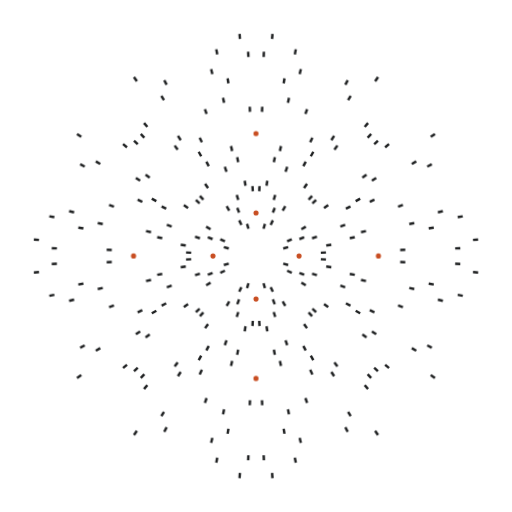
t = 0.00 s
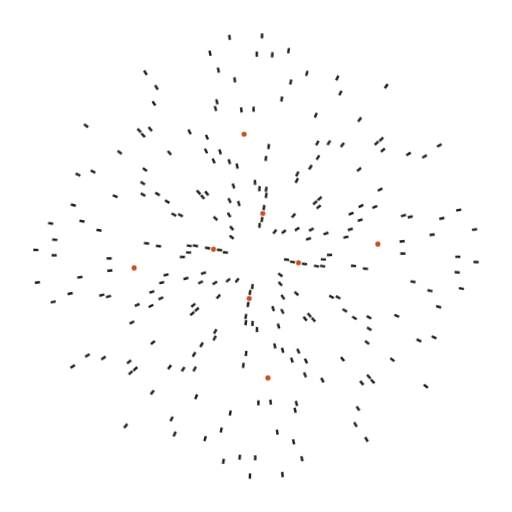
t = 1.67 s
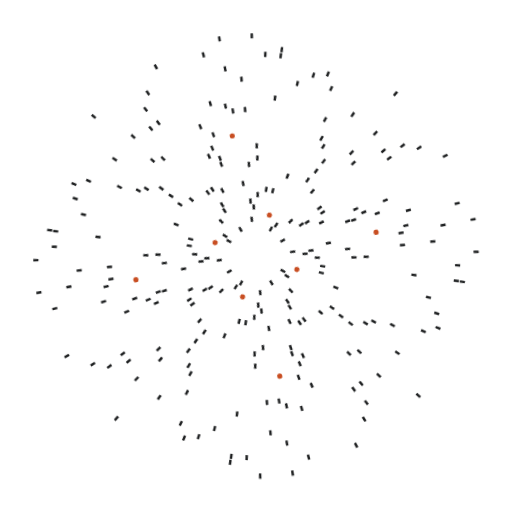
t = 3.33 s
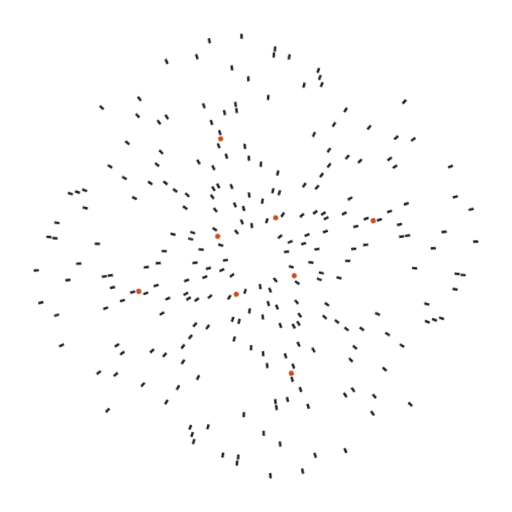
t = 5.00 s
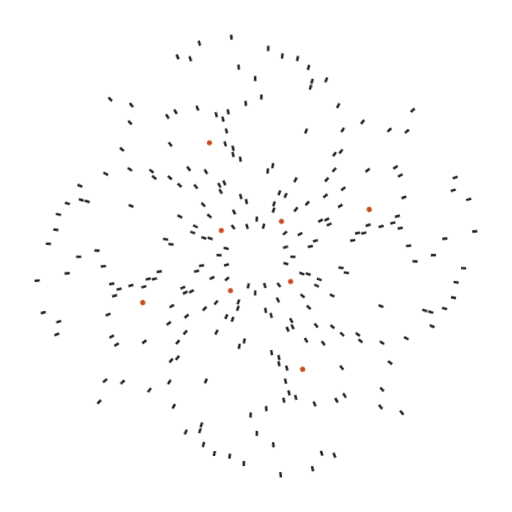
t = 6.67 s
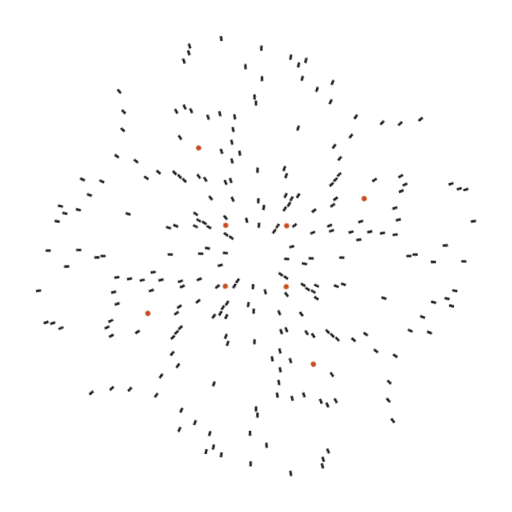
t = 8.33 s

The animated SVG that drew these frames (rendered in a browser with its animation timeline set to each time). Animation: 1 CSS @keyframes rule; frames cover the first 8.33 s, repeats indefinitely.

<svg xmlns="http://www.w3.org/2000/svg" viewBox="0 0 1000 1000">
<style>.gen-i{fill:var(--gen-ink,#1d1f20)}.gen-a{fill:var(--gen-accent,#c84e22)}@keyframes rationalOrbit03-spin{to{transform:rotate(360deg)}}.rationalOrbit03-m0{transform-box:view-box;transform-origin:500px 500px;animation:rationalOrbit03-spin 27.02s linear infinite}.rationalOrbit03-m1{transform-box:view-box;transform-origin:500px 500px;animation:rationalOrbit03-spin 37.77s linear infinite reverse}.rationalOrbit03-m2{transform-box:view-box;transform-origin:500px 500px;animation:rationalOrbit03-spin 66.02s linear infinite}.rationalOrbit03-m3{transform-box:view-box;transform-origin:500px 500px;animation:rationalOrbit03-spin 50.26s linear infinite reverse}.rationalOrbit03-m4{transform-box:view-box;transform-origin:500px 500px;animation:rationalOrbit03-spin 48.43s linear infinite}.rationalOrbit03-m5{transform-box:view-box;transform-origin:500px 500px;animation:rationalOrbit03-spin 75.3s linear infinite reverse}.rationalOrbit03-m6{transform-box:view-box;transform-origin:500px 500px;animation:rationalOrbit03-spin 103.5s linear infinite}.rationalOrbit03-m7{transform-box:view-box;transform-origin:500px 500px;animation:rationalOrbit03-spin 64.49s linear infinite reverse}.rationalOrbit03-m8{transform-box:view-box;transform-origin:500px 500px;animation:rationalOrbit03-spin 122.23s linear infinite}.rationalOrbit03-m9{transform-box:view-box;transform-origin:500px 500px;animation:rationalOrbit03-spin 87.73s linear infinite reverse}.rationalOrbit03-m10{transform-box:view-box;transform-origin:500px 500px;animation:rationalOrbit03-spin 80.56s linear infinite}.rationalOrbit03-m11{transform-box:view-box;transform-origin:500px 500px;animation:rationalOrbit03-spin 120.27s linear infinite reverse}.rationalOrbit03-m12{transform-box:view-box;transform-origin:500px 500px;animation:rationalOrbit03-spin 159.71s linear infinite}.rationalOrbit03-m13{transform-box:view-box;transform-origin:500px 500px;animation:rationalOrbit03-spin 96.62s linear infinite reverse}.rationalOrbit03-m14{transform-box:view-box;transform-origin:500px 500px;animation:rationalOrbit03-spin 178.45s linear infinite}.rationalOrbit03-m15{transform-box:view-box;transform-origin:500px 500px;animation:rationalOrbit03-spin 107.32s linear infinite reverse}.rationalOrbit03-m16{transform-box:view-box;transform-origin:500px 500px;animation:rationalOrbit03-spin 197.19s linear infinite}.rationalOrbit03-m17{transform-box:view-box;transform-origin:500px 500px;animation:rationalOrbit03-spin 165.24s linear infinite reverse}.rationalOrbit03-m18{transform-box:view-box;transform-origin:500px 500px;animation:rationalOrbit03-spin 123.38s linear infinite}.rationalOrbit03-m19{transform-box:view-box;transform-origin:500px 500px;animation:rationalOrbit03-spin 180.23s linear infinite reverse}.rationalOrbit03-m20{transform-box:view-box;transform-origin:500px 500px;animation:rationalOrbit03-spin 156.44s linear infinite}.rationalOrbit03-m21{transform-box:view-box;transform-origin:500px 500px;animation:rationalOrbit03-spin 244.03s linear infinite reverse}.rationalOrbit03-m22{transform-box:view-box;transform-origin:500px 500px;animation:rationalOrbit03-spin 168.93s linear infinite}.rationalOrbit03-m23{transform-box:view-box;transform-origin:500px 500px;animation:rationalOrbit03-spin 210.22s linear infinite reverse}.rationalOrbit03-m24{transform-box:view-box;transform-origin:500px 500px;animation:rationalOrbit03-spin 272.14s linear infinite}.rationalOrbit03-m25{transform-box:view-box;transform-origin:500px 500px;animation:rationalOrbit03-spin 187.67s linear infinite reverse}.rationalOrbit03-m26{transform-box:view-box;transform-origin:500px 500px;animation:rationalOrbit03-spin 290.88s linear infinite}.rationalOrbit03-m27{transform-box:view-box;transform-origin:500px 500px;animation:rationalOrbit03-spin 200.16s linear infinite reverse}.rationalOrbit03-m28{transform-box:view-box;transform-origin:500px 500px;animation:rationalOrbit03-spin 247.69s linear infinite}.rationalOrbit03-m29{transform-box:view-box;transform-origin:500px 500px;animation:rationalOrbit03-spin 318.98s linear infinite reverse}.rationalOrbit03-m30{transform-box:view-box;transform-origin:500px 500px;animation:rationalOrbit03-spin 187.63s linear infinite}.rationalOrbit03-m31{transform-box:view-box;transform-origin:500px 500px;animation:rationalOrbit03-spin 225.15s linear infinite reverse}@media (prefers-reduced-motion:reduce){.rationalOrbit03-m{animation:none}}</style>
<g class="rationalOrbit03-m rationalOrbit03-m0">
<path d="M446.19 512.47L436.53 515.15L437.81 519.75L447.46 517.07Z" class="gen-i"/>
<path d="M447.46 482.93L437.81 480.25L436.53 484.85L446.19 487.53Z" class="gen-i"/>
<path d="M482.93 552.54L480.25 562.19L484.85 563.47L487.53 553.81Z" class="gen-i"/>
<path d="M487.53 446.19L484.85 436.53L480.25 437.81L482.93 447.46Z" class="gen-i"/>
<path d="M512.47 553.81L515.15 563.47L519.75 562.19L517.07 552.54Z" class="gen-i"/>
<path d="M517.07 447.46L519.75 437.81L515.15 436.53L512.47 446.19Z" class="gen-i"/>
<path d="M552.54 517.07L562.19 519.75L563.47 515.15L553.81 512.47Z" class="gen-i"/>
<path d="M553.81 487.53L563.47 484.85L562.19 480.25L552.54 482.93Z" class="gen-i"/>
</g>
<g class="rationalOrbit03-m rationalOrbit03-m1">
<path d="M438.25 526.42L429.19 530.69L431.22 535L440.29 530.74Z" class="gen-i"/>
<path d="M440.29 469.26L431.22 465L429.19 469.31L438.25 473.58Z" class="gen-i"/>
<path d="M469.26 559.71L465 568.78L469.31 570.81L473.58 561.75Z" class="gen-i"/>
<path d="M473.58 438.25L469.31 429.19L465 431.22L469.26 440.29Z" class="gen-i"/>
<path d="M526.42 561.75L530.69 570.81L535 568.78L530.74 559.71Z" class="gen-i"/>
<path d="M530.74 440.29L535 431.22L530.69 429.19L526.42 438.25Z" class="gen-i"/>
<path d="M559.71 530.74L568.78 535L570.81 530.69L561.75 526.42Z" class="gen-i"/>
<path d="M561.75 473.58L570.81 469.31L568.78 465L559.71 469.26Z" class="gen-i"/>
</g>
<g class="rationalOrbit03-m rationalOrbit03-m2">
<circle cx="415.94" cy="500" r="5.01" class="gen-a"/>
<circle cx="500" cy="584.06" r="5.01" class="gen-a"/>
<circle cx="500" cy="415.94" r="5.01" class="gen-a"/>
<circle cx="584.06" cy="500" r="5.01" class="gen-a"/>
</g>
<g class="rationalOrbit03-m rationalOrbit03-m3">
<path d="M414.34 530.75L405.01 534.38L406.73 538.83L416.07 535.2Z" class="gen-i"/>
<path d="M416.07 464.8L406.73 461.17L405.01 465.62L414.34 469.25Z" class="gen-i"/>
<path d="M464.8 583.93L461.17 593.27L465.62 594.99L469.25 585.66Z" class="gen-i"/>
<path d="M469.25 414.34L465.62 405.01L461.17 406.73L464.8 416.07Z" class="gen-i"/>
<path d="M530.75 585.66L534.38 594.99L538.83 593.27L535.2 583.93Z" class="gen-i"/>
<path d="M535.2 416.07L538.83 406.73L534.38 405.01L530.75 414.34Z" class="gen-i"/>
<path d="M583.93 535.2L593.27 538.83L594.99 534.38L585.66 530.75Z" class="gen-i"/>
<path d="M585.66 469.25L594.99 465.62L593.27 461.17L583.93 464.8Z" class="gen-i"/>
</g>
<g class="rationalOrbit03-m rationalOrbit03-m4">
<path d="M410.09 550.12L401.46 555.2L403.87 559.31L412.51 554.23Z" class="gen-i"/>
<path d="M412.51 445.77L403.87 440.69L401.46 444.8L410.09 449.88Z" class="gen-i"/>
<path d="M445.77 587.49L440.69 596.13L444.8 598.54L449.88 589.91Z" class="gen-i"/>
<path d="M449.88 410.09L444.8 401.46L440.69 403.87L445.77 412.51Z" class="gen-i"/>
<path d="M550.12 589.91L555.2 598.54L559.31 596.13L554.23 587.49Z" class="gen-i"/>
<path d="M554.23 412.51L559.31 403.87L555.2 401.46L550.12 410.09Z" class="gen-i"/>
<path d="M587.49 554.23L596.13 559.31L598.54 555.2L589.91 550.12Z" class="gen-i"/>
<path d="M589.91 449.88L598.54 444.8L596.13 440.69L587.49 445.77Z" class="gen-i"/>
</g>
<g class="rationalOrbit03-m rationalOrbit03-m5">
<path d="M389.78 532.31L380.22 535.32L381.66 539.87L391.21 536.86Z" class="gen-i"/>
<path d="M391.21 463.14L381.66 460.13L380.22 464.68L389.78 467.69Z" class="gen-i"/>
<path d="M463.14 608.79L460.13 618.34L464.68 619.78L467.69 610.22Z" class="gen-i"/>
<path d="M467.69 389.78L464.68 380.22L460.13 381.66L463.14 391.21Z" class="gen-i"/>
<path d="M532.31 610.22L535.32 619.78L539.87 618.34L536.86 608.79Z" class="gen-i"/>
<path d="M536.86 391.21L539.87 381.66L535.32 380.22L532.31 389.78Z" class="gen-i"/>
<path d="M608.79 536.86L618.34 539.87L619.78 535.32L610.22 532.31Z" class="gen-i"/>
<path d="M610.22 467.69L619.78 464.68L618.34 460.13L608.79 463.14Z" class="gen-i"/>
</g>
<g class="rationalOrbit03-m rationalOrbit03-m6">
<path d="M373.27 503.95L363.27 504.45L363.51 509.21L373.51 508.71Z" class="gen-i"/>
<path d="M373.51 491.29L363.51 490.79L363.27 495.55L373.27 496.05Z" class="gen-i"/>
<path d="M491.29 626.49L490.79 636.49L495.55 636.73L496.05 626.72Z" class="gen-i"/>
<path d="M496.05 373.27L495.55 363.27L490.79 363.51L491.29 373.51Z" class="gen-i"/>
<path d="M503.95 626.72L504.45 636.73L509.21 636.49L508.71 626.49Z" class="gen-i"/>
<path d="M508.71 373.51L509.21 363.51L504.45 363.27L503.95 373.27Z" class="gen-i"/>
<path d="M626.49 508.71L636.49 509.21L636.73 504.45L626.72 503.95Z" class="gen-i"/>
<path d="M626.72 496.05L636.73 495.55L636.49 490.79L626.49 491.29Z" class="gen-i"/>
</g>
<g class="rationalOrbit03-m rationalOrbit03-m7">
<path d="M362.49 518.21L352.58 519.7L353.29 524.42L363.2 522.93Z" class="gen-i"/>
<path d="M363.2 477.07L353.29 475.58L352.58 480.3L362.49 481.79Z" class="gen-i"/>
<path d="M477.07 636.8L475.58 646.71L480.3 647.42L481.79 637.51Z" class="gen-i"/>
<path d="M481.79 362.49L480.3 352.58L475.58 353.29L477.07 363.2Z" class="gen-i"/>
<path d="M518.21 637.51L519.7 647.42L524.42 646.71L522.93 636.8Z" class="gen-i"/>
<path d="M522.93 363.2L524.42 353.29L519.7 352.58L518.21 362.49Z" class="gen-i"/>
<path d="M636.8 522.93L646.71 524.42L647.42 519.7L637.51 518.21Z" class="gen-i"/>
<path d="M637.51 481.79L647.42 480.3L646.71 475.58L636.8 477.07Z" class="gen-i"/>
</g>
<g class="rationalOrbit03-m rationalOrbit03-m8">
<path d="M388.26 601.03L380.93 607.87L384.19 611.35L391.51 604.52Z" class="gen-i"/>
<path d="M391.51 395.48L384.19 388.65L380.93 392.13L388.26 398.97Z" class="gen-i"/>
<path d="M395.48 608.49L388.65 615.81L392.13 619.07L398.97 611.74Z" class="gen-i"/>
<path d="M398.97 388.26L392.13 380.93L388.65 384.19L395.48 391.51Z" class="gen-i"/>
<path d="M601.03 611.74L607.87 619.07L611.35 615.81L604.52 608.49Z" class="gen-i"/>
<path d="M604.52 391.51L611.35 384.19L607.87 380.93L601.03 388.26Z" class="gen-i"/>
<path d="M608.49 604.52L615.81 611.35L619.07 607.87L611.74 601.03Z" class="gen-i"/>
<path d="M611.74 398.97L619.07 392.13L615.81 388.65L608.49 395.48Z" class="gen-i"/>
</g>
<g class="rationalOrbit03-m rationalOrbit03-m9">
<path d="M365.83 591.79L357.64 597.57L360.39 601.47L368.58 595.69Z" class="gen-i"/>
<path d="M368.58 404.31L360.39 398.53L357.64 402.43L365.83 408.21Z" class="gen-i"/>
<path d="M404.31 631.42L398.53 639.61L402.43 642.36L408.21 634.17Z" class="gen-i"/>
<path d="M408.21 365.83L402.43 357.64L398.53 360.39L404.31 368.58Z" class="gen-i"/>
<path d="M591.79 634.17L597.57 642.36L601.47 639.61L595.69 631.42Z" class="gen-i"/>
<path d="M595.69 368.58L601.47 360.39L597.57 357.64L591.79 365.83Z" class="gen-i"/>
<path d="M631.42 595.69L639.61 601.47L642.36 597.57L634.17 591.79Z" class="gen-i"/>
<path d="M634.17 408.21L642.36 402.43L639.61 398.53L631.42 404.31Z" class="gen-i"/>
</g>
<g class="rationalOrbit03-m rationalOrbit03-m10">
<path d="M334.53 555.39L325.07 558.7L326.65 563.2L336.1 559.89Z" class="gen-i"/>
<path d="M336.1 440.11L326.65 436.8L325.07 441.3L334.53 444.61Z" class="gen-i"/>
<path d="M440.11 663.9L436.8 673.35L441.3 674.93L444.61 665.47Z" class="gen-i"/>
<path d="M444.61 334.53L441.3 325.07L436.8 326.65L440.11 336.1Z" class="gen-i"/>
<path d="M555.39 665.47L558.7 674.93L563.2 673.35L559.89 663.9Z" class="gen-i"/>
<path d="M559.89 336.1L563.2 326.65L558.7 325.07L555.39 334.53Z" class="gen-i"/>
<path d="M663.9 559.89L673.35 563.2L674.93 558.7L665.47 555.39Z" class="gen-i"/>
<path d="M665.47 444.61L674.93 441.3L673.35 436.8L663.9 440.11Z" class="gen-i"/>
</g>
<g class="rationalOrbit03-m rationalOrbit03-m11">
<path d="M316.44 532.54L306.59 534.41L307.49 539.1L317.33 537.22Z" class="gen-i"/>
<path d="M317.33 462.78L307.49 460.9L306.59 465.59L316.44 467.46Z" class="gen-i"/>
<path d="M462.78 682.67L460.9 692.51L465.59 693.41L467.46 683.56Z" class="gen-i"/>
<path d="M467.46 316.44L465.59 306.59L460.9 307.49L462.78 317.33Z" class="gen-i"/>
<path d="M532.54 683.56L534.41 693.41L539.1 692.51L537.22 682.67Z" class="gen-i"/>
<path d="M537.22 317.33L539.1 307.49L534.41 306.59L532.54 316.44Z" class="gen-i"/>
<path d="M682.67 537.22L692.51 539.1L693.41 534.41L683.56 532.54Z" class="gen-i"/>
<path d="M683.56 467.46L693.41 465.59L692.51 460.9L682.67 462.78Z" class="gen-i"/>
</g>
<g class="rationalOrbit03-m rationalOrbit03-m12">
<path d="M323.38 590.26L314.51 594.93L316.73 599.15L325.6 594.49Z" class="gen-i"/>
<path d="M325.6 405.51L316.73 400.85L314.51 405.07L323.38 409.74Z" class="gen-i"/>
<path d="M405.51 674.4L400.85 683.27L405.07 685.49L409.74 676.62Z" class="gen-i"/>
<path d="M409.74 323.38L405.07 314.51L400.85 316.73L405.51 325.6Z" class="gen-i"/>
<path d="M590.26 676.62L594.93 685.49L599.15 683.27L594.49 674.4Z" class="gen-i"/>
<path d="M594.49 325.6L599.15 316.73L594.93 314.51L590.26 323.38Z" class="gen-i"/>
<path d="M674.4 594.49L683.27 599.15L685.49 594.93L676.62 590.26Z" class="gen-i"/>
<path d="M676.62 409.74L685.49 405.07L683.27 400.85L674.4 405.51Z" class="gen-i"/>
</g>
<g class="rationalOrbit03-m rationalOrbit03-m13">
<path d="M294.43 544.27L284.66 546.49L285.72 551.15L295.49 548.93Z" class="gen-i"/>
<path d="M295.49 451.07L285.72 448.85L284.66 453.51L294.43 455.73Z" class="gen-i"/>
<path d="M451.07 704.51L448.85 714.28L453.51 715.34L455.73 705.57Z" class="gen-i"/>
<path d="M455.73 294.43L453.51 284.66L448.85 285.72L451.07 295.49Z" class="gen-i"/>
<path d="M544.27 705.57L546.49 715.34L551.15 714.28L548.93 704.51Z" class="gen-i"/>
<path d="M548.93 295.49L551.15 285.72L546.49 284.66L544.27 294.43Z" class="gen-i"/>
<path d="M704.51 548.93L714.28 551.15L715.34 546.49L705.57 544.27Z" class="gen-i"/>
<path d="M705.57 455.73L715.34 453.51L714.28 448.85L704.51 451.07Z" class="gen-i"/>
</g>
<g class="rationalOrbit03-m rationalOrbit03-m14">
<path d="M304.16 604.99L295.38 609.82L297.68 614L306.46 609.17Z" class="gen-i"/>
<path d="M306.46 390.83L297.68 386L295.38 390.18L304.16 395.01Z" class="gen-i"/>
<path d="M390.83 693.54L386 702.32L390.18 704.62L395.01 695.84Z" class="gen-i"/>
<path d="M395.01 304.16L390.18 295.38L386 297.68L390.83 306.46Z" class="gen-i"/>
<path d="M604.99 695.84L609.82 704.62L614 702.32L609.17 693.54Z" class="gen-i"/>
<path d="M609.17 306.46L614 297.68L609.82 295.38L604.99 304.16Z" class="gen-i"/>
<path d="M693.54 609.17L702.32 614L704.62 609.82L695.84 604.99Z" class="gen-i"/>
<path d="M695.84 395.01L704.62 390.18L702.32 386L693.54 390.83Z" class="gen-i"/>
</g>
<g class="rationalOrbit03-m rationalOrbit03-m15">
<circle cx="260.86" cy="500" r="5.01" class="gen-a"/>
<circle cx="500" cy="739.14" r="5.01" class="gen-a"/>
<circle cx="500" cy="260.86" r="5.01" class="gen-a"/>
<circle cx="739.14" cy="500" r="5.01" class="gen-a"/>
</g>
<g class="rationalOrbit03-m rationalOrbit03-m16">
<path d="M276.82 603.63L267.77 607.94L269.83 612.25L278.87 607.94Z" class="gen-i"/>
<path d="M278.87 392.06L269.83 387.75L267.77 392.06L276.82 396.37Z" class="gen-i"/>
<path d="M392.06 721.13L387.75 730.17L392.06 732.23L396.37 723.18Z" class="gen-i"/>
<path d="M396.37 276.82L392.06 267.77L387.75 269.83L392.06 278.87Z" class="gen-i"/>
<path d="M603.63 723.18L607.94 732.23L612.25 730.17L607.94 721.13Z" class="gen-i"/>
<path d="M607.94 278.87L612.25 269.83L607.94 267.77L603.63 276.82Z" class="gen-i"/>
<path d="M721.13 607.94L730.17 612.25L732.23 607.94L723.18 603.63Z" class="gen-i"/>
<path d="M723.18 396.37L732.23 392.06L730.17 387.75L721.13 392.06Z" class="gen-i"/>
</g>
<g class="rationalOrbit03-m rationalOrbit03-m17">
<path d="M290.89 651.11L282.83 657.06L285.66 660.9L293.72 654.96Z" class="gen-i"/>
<path d="M293.72 345.04L285.66 339.1L282.83 342.94L290.89 348.89Z" class="gen-i"/>
<path d="M345.04 706.28L339.1 714.34L342.94 717.17L348.89 709.11Z" class="gen-i"/>
<path d="M348.89 290.89L342.94 282.83L339.1 285.66L345.04 293.72Z" class="gen-i"/>
<path d="M651.11 709.11L657.06 717.17L660.9 714.34L654.96 706.28Z" class="gen-i"/>
<path d="M654.96 293.72L660.9 285.66L657.06 282.83L651.11 290.89Z" class="gen-i"/>
<path d="M706.28 654.96L714.34 660.9L717.17 657.06L709.11 651.11Z" class="gen-i"/>
<path d="M709.11 348.89L717.17 342.94L714.34 339.1L706.28 345.04Z" class="gen-i"/>
</g>
<g class="rationalOrbit03-m rationalOrbit03-m18">
<path d="M272.39 645.1L263.99 650.56L266.59 654.56L274.99 649.1Z" class="gen-i"/>
<path d="M274.99 350.9L266.59 345.44L263.99 349.44L272.39 354.9Z" class="gen-i"/>
<path d="M350.9 725.01L345.44 733.41L349.44 736.01L354.9 727.61Z" class="gen-i"/>
<path d="M354.9 272.39L349.44 263.99L345.44 266.59L350.9 274.99Z" class="gen-i"/>
<path d="M645.1 727.61L650.56 736.01L654.56 733.41L649.1 725.01Z" class="gen-i"/>
<path d="M649.1 274.99L654.56 266.59L650.56 263.99L645.1 272.39Z" class="gen-i"/>
<path d="M725.01 649.1L733.41 654.56L736.01 650.56L727.61 645.1Z" class="gen-i"/>
<path d="M727.61 354.9L736.01 349.44L733.41 345.44L725.01 350.9Z" class="gen-i"/>
</g>
<g class="rationalOrbit03-m rationalOrbit03-m19">
<path d="M218.3 509.35L208.29 509.77L208.49 514.53L218.5 514.12Z" class="gen-i"/>
<path d="M218.5 485.88L208.49 485.47L208.29 490.23L218.3 490.65Z" class="gen-i"/>
<path d="M485.88 781.5L485.47 791.51L490.23 791.71L490.65 781.7Z" class="gen-i"/>
<path d="M490.65 218.3L490.23 208.29L485.47 208.49L485.88 218.5Z" class="gen-i"/>
<path d="M509.35 781.7L509.77 791.71L514.53 791.51L514.12 781.5Z" class="gen-i"/>
<path d="M514.12 218.5L514.53 208.49L509.77 208.29L509.35 218.3Z" class="gen-i"/>
<path d="M781.5 514.12L791.51 514.53L791.71 509.77L781.7 509.35Z" class="gen-i"/>
<path d="M781.7 490.65L791.71 490.23L791.51 485.47L781.5 485.88Z" class="gen-i"/>
</g>
<g class="rationalOrbit03-m rationalOrbit03-m20">
<path d="M221.75 594.26L212.29 597.55L213.85 602.05L223.32 598.76Z" class="gen-i"/>
<path d="M223.32 401.24L213.85 397.95L212.29 402.45L221.75 405.74Z" class="gen-i"/>
<path d="M401.24 776.68L397.95 786.15L402.45 787.71L405.74 778.25Z" class="gen-i"/>
<path d="M405.74 221.75L402.45 212.29L397.95 213.85L401.24 223.32Z" class="gen-i"/>
<path d="M594.26 778.25L597.55 787.71L602.05 786.15L598.76 776.68Z" class="gen-i"/>
<path d="M598.76 223.32L602.05 213.85L597.55 212.29L594.26 221.75Z" class="gen-i"/>
<path d="M776.68 598.76L786.15 602.05L787.71 597.55L778.25 594.26Z" class="gen-i"/>
<path d="M778.25 405.74L787.71 402.45L786.15 397.95L776.68 401.24Z" class="gen-i"/>
</g>
<g class="rationalOrbit03-m rationalOrbit03-m21">
<path d="M200.24 560.01L190.43 562.06L191.4 566.73L201.21 564.68Z" class="gen-i"/>
<path d="M201.21 435.32L191.4 433.27L190.43 437.94L200.24 439.99Z" class="gen-i"/>
<path d="M435.32 798.79L433.27 808.6L437.94 809.57L439.99 799.76Z" class="gen-i"/>
<path d="M439.99 200.24L437.94 190.43L433.27 191.4L435.32 201.21Z" class="gen-i"/>
<path d="M560.01 799.76L562.06 809.57L566.73 808.6L564.68 798.79Z" class="gen-i"/>
<path d="M564.68 201.21L566.73 191.4L562.06 190.43L560.01 200.24Z" class="gen-i"/>
<path d="M798.79 564.68L808.6 566.73L809.57 562.06L799.76 560.01Z" class="gen-i"/>
<path d="M799.76 439.99L809.57 437.94L808.6 433.27L798.79 435.32Z" class="gen-i"/>
</g>
<g class="rationalOrbit03-m rationalOrbit03-m22">
<path d="M267.44 716.36L260.16 723.24L263.43 726.71L270.72 719.83Z" class="gen-i"/>
<path d="M270.72 280.17L263.43 273.29L260.16 276.76L267.44 283.64Z" class="gen-i"/>
<path d="M280.17 729.28L273.29 736.57L276.76 739.84L283.64 732.56Z" class="gen-i"/>
<path d="M283.64 267.44L276.76 260.16L273.29 263.43L280.17 270.72Z" class="gen-i"/>
<path d="M716.36 732.56L723.24 739.84L726.71 736.57L719.83 729.28Z" class="gen-i"/>
<path d="M719.83 270.72L726.71 263.43L723.24 260.16L716.36 267.44Z" class="gen-i"/>
<path d="M729.28 719.83L736.57 726.71L739.84 723.24L732.56 716.36Z" class="gen-i"/>
<path d="M732.56 283.64L739.84 276.76L736.57 273.29L729.28 280.17Z" class="gen-i"/>
</g>
<g class="rationalOrbit03-m rationalOrbit03-m23">
<path d="M246.38 710.45L238.72 716.91L241.79 720.56L249.45 714.1Z" class="gen-i"/>
<path d="M249.45 285.9L241.79 279.44L238.72 283.09L246.38 289.55Z" class="gen-i"/>
<path d="M285.9 750.55L279.44 758.21L283.09 761.28L289.55 753.62Z" class="gen-i"/>
<path d="M289.55 246.38L283.09 238.72L279.44 241.79L285.9 249.45Z" class="gen-i"/>
<path d="M710.45 753.62L716.91 761.28L720.56 758.21L714.1 750.55Z" class="gen-i"/>
<path d="M714.1 249.45L720.56 241.79L716.91 238.72L710.45 246.38Z" class="gen-i"/>
<path d="M750.55 714.1L758.21 720.56L761.28 716.91L753.62 710.45Z" class="gen-i"/>
<path d="M753.62 289.55L761.28 283.09L758.21 279.44L750.55 285.9Z" class="gen-i"/>
</g>
<g class="rationalOrbit03-m rationalOrbit03-m24">
<path d="M162.43 551.6L152.53 553.18L153.28 557.89L163.18 556.31Z" class="gen-i"/>
<path d="M163.18 443.69L153.28 442.11L152.53 446.82L162.43 448.4Z" class="gen-i"/>
<path d="M443.69 836.82L442.11 846.72L446.82 847.47L448.4 837.57Z" class="gen-i"/>
<path d="M448.4 162.43L446.82 152.53L442.11 153.28L443.69 163.18Z" class="gen-i"/>
<path d="M551.6 837.57L553.18 847.47L557.89 846.72L556.31 836.82Z" class="gen-i"/>
<path d="M556.31 163.18L557.89 153.28L553.18 152.53L551.6 162.43Z" class="gen-i"/>
<path d="M836.82 556.31L846.72 557.89L847.47 553.18L837.57 551.6Z" class="gen-i"/>
<path d="M837.57 448.4L847.47 446.82L846.72 442.11L836.82 443.69Z" class="gen-i"/>
</g>
<g class="rationalOrbit03-m rationalOrbit03-m25">
<path d="M194.52 677.74L185.89 682.84L188.32 686.94L196.95 681.85Z" class="gen-i"/>
<path d="M196.95 318.15L188.32 313.06L185.89 317.16L194.52 322.26Z" class="gen-i"/>
<path d="M318.15 803.05L313.06 811.68L317.16 814.11L322.26 805.48Z" class="gen-i"/>
<path d="M322.26 194.52L317.16 185.89L313.06 188.32L318.15 196.95Z" class="gen-i"/>
<path d="M677.74 805.48L682.84 814.11L686.94 811.68L681.85 803.05Z" class="gen-i"/>
<path d="M681.85 196.95L686.94 188.32L682.84 185.89L677.74 194.52Z" class="gen-i"/>
<path d="M803.05 681.85L811.68 686.94L814.11 682.84L805.48 677.74Z" class="gen-i"/>
<path d="M805.48 322.26L814.11 317.16L811.68 313.06L803.05 318.15Z" class="gen-i"/>
</g>
<g class="rationalOrbit03-m rationalOrbit03-m26">
<path d="M144.19 582.94L134.44 585.28L135.56 589.92L145.3 587.58Z" class="gen-i"/>
<path d="M145.3 412.42L135.56 410.08L134.44 414.72L144.19 417.06Z" class="gen-i"/>
<path d="M412.42 854.7L410.08 864.44L414.72 865.56L417.06 855.81Z" class="gen-i"/>
<path d="M417.06 144.19L414.72 134.44L410.08 135.56L412.42 145.3Z" class="gen-i"/>
<path d="M582.94 855.81L585.28 865.56L589.92 864.44L587.58 854.7Z" class="gen-i"/>
<path d="M587.58 145.3L589.92 135.56L585.28 134.44L582.94 144.19Z" class="gen-i"/>
<path d="M854.7 587.58L864.44 589.92L865.56 585.28L855.81 582.94Z" class="gen-i"/>
<path d="M855.81 417.06L865.56 414.72L864.44 410.08L854.7 412.42Z" class="gen-i"/>
</g>
<g class="rationalOrbit03-m rationalOrbit03-m27">
<path d="M164.41 672.4L155.53 677.03L157.73 681.26L166.62 676.63Z" class="gen-i"/>
<path d="M166.62 323.37L157.73 318.74L155.53 322.97L164.41 327.6Z" class="gen-i"/>
<path d="M323.37 833.38L318.74 842.27L322.97 844.47L327.6 835.59Z" class="gen-i"/>
<path d="M327.6 164.41L322.97 155.53L318.74 157.73L323.37 166.62Z" class="gen-i"/>
<path d="M672.4 835.59L677.03 844.47L681.26 842.27L676.63 833.38Z" class="gen-i"/>
<path d="M676.63 166.62L681.26 157.73L677.03 155.53L672.4 164.41Z" class="gen-i"/>
<path d="M833.38 676.63L842.27 681.26L844.47 677.03L835.59 672.4Z" class="gen-i"/>
<path d="M835.59 327.6L844.47 322.97L842.27 318.74L833.38 323.37Z" class="gen-i"/>
</g>
<g class="rationalOrbit03-m rationalOrbit03-m28">
<path d="M110.99 512.57L100.98 512.96L101.16 517.73L111.18 517.34Z" class="gen-i"/>
<path d="M111.18 482.66L101.16 482.27L100.98 487.04L110.99 487.43Z" class="gen-i"/>
<path d="M482.66 888.82L482.27 898.84L487.04 899.02L487.43 889.01Z" class="gen-i"/>
<path d="M487.43 110.99L487.04 100.98L482.27 101.16L482.66 111.18Z" class="gen-i"/>
<path d="M512.57 889.01L512.96 899.02L517.73 898.84L517.34 888.82Z" class="gen-i"/>
<path d="M517.34 111.18L517.73 101.16L512.96 100.98L512.57 110.99Z" class="gen-i"/>
<path d="M888.82 517.34L898.84 517.73L899.02 512.96L889.01 512.57Z" class="gen-i"/>
<path d="M889.01 487.43L899.02 487.04L898.84 482.27L888.82 482.66Z" class="gen-i"/>
</g>
<g class="rationalOrbit03-m rationalOrbit03-m29">
<path d="M105.64 573.41L95.8 575.3L96.7 579.99L106.54 578.1Z" class="gen-i"/>
<path d="M106.54 421.9L96.7 420.01L95.8 424.7L105.64 426.59Z" class="gen-i"/>
<path d="M421.9 893.46L420.01 903.3L424.7 904.2L426.59 894.36Z" class="gen-i"/>
<path d="M426.59 105.64L424.7 95.8L420.01 96.7L421.9 106.54Z" class="gen-i"/>
<path d="M573.41 894.36L575.3 904.2L579.99 903.3L578.1 893.46Z" class="gen-i"/>
<path d="M578.1 106.54L579.99 96.7L575.3 95.8L573.41 105.64Z" class="gen-i"/>
<path d="M893.46 578.1L903.3 579.99L904.2 575.3L894.36 573.41Z" class="gen-i"/>
<path d="M894.36 426.59L904.2 424.7L903.3 420.01L893.46 421.9Z" class="gen-i"/>
</g>
<g class="rationalOrbit03-m rationalOrbit03-m30">
<path d="M157.37 730.72L149.09 736.37L151.78 740.31L160.06 734.66Z" class="gen-i"/>
<path d="M160.06 265.34L151.78 259.69L149.09 263.63L157.37 269.28Z" class="gen-i"/>
<path d="M265.34 839.94L259.69 848.22L263.63 850.91L269.28 842.63Z" class="gen-i"/>
<path d="M269.28 157.37L263.63 149.09L259.69 151.78L265.34 160.06Z" class="gen-i"/>
<path d="M730.72 842.63L736.37 850.91L740.31 848.22L734.66 839.94Z" class="gen-i"/>
<path d="M734.66 160.06L740.31 151.78L736.37 149.09L730.72 157.37Z" class="gen-i"/>
<path d="M839.94 734.66L848.22 740.31L850.91 736.37L842.63 730.72Z" class="gen-i"/>
<path d="M842.63 269.28L850.91 263.63L848.22 259.69L839.94 265.34Z" class="gen-i"/>
</g>
<g class="rationalOrbit03-m rationalOrbit03-m31">
<path d="M76 529.02L66 529.76L66.35 534.51L76.35 533.77Z" class="gen-i"/>
<path d="M76.35 466.23L66.35 465.49L66 470.24L76 470.98Z" class="gen-i"/>
<path d="M466.23 923.65L465.49 933.65L470.24 934L470.98 924Z" class="gen-i"/>
<path d="M470.98 76L470.24 66L465.49 66.35L466.23 76.35Z" class="gen-i"/>
<path d="M529.02 924L529.76 934L534.51 933.65L533.77 923.65Z" class="gen-i"/>
<path d="M533.77 76.35L534.51 66.35L529.76 66L529.02 76Z" class="gen-i"/>
<path d="M923.65 533.77L933.65 534.51L934 529.76L924 529.02Z" class="gen-i"/>
<path d="M924 470.98L934 470.24L933.65 465.49L923.65 466.23Z" class="gen-i"/>
</g>
</svg>
